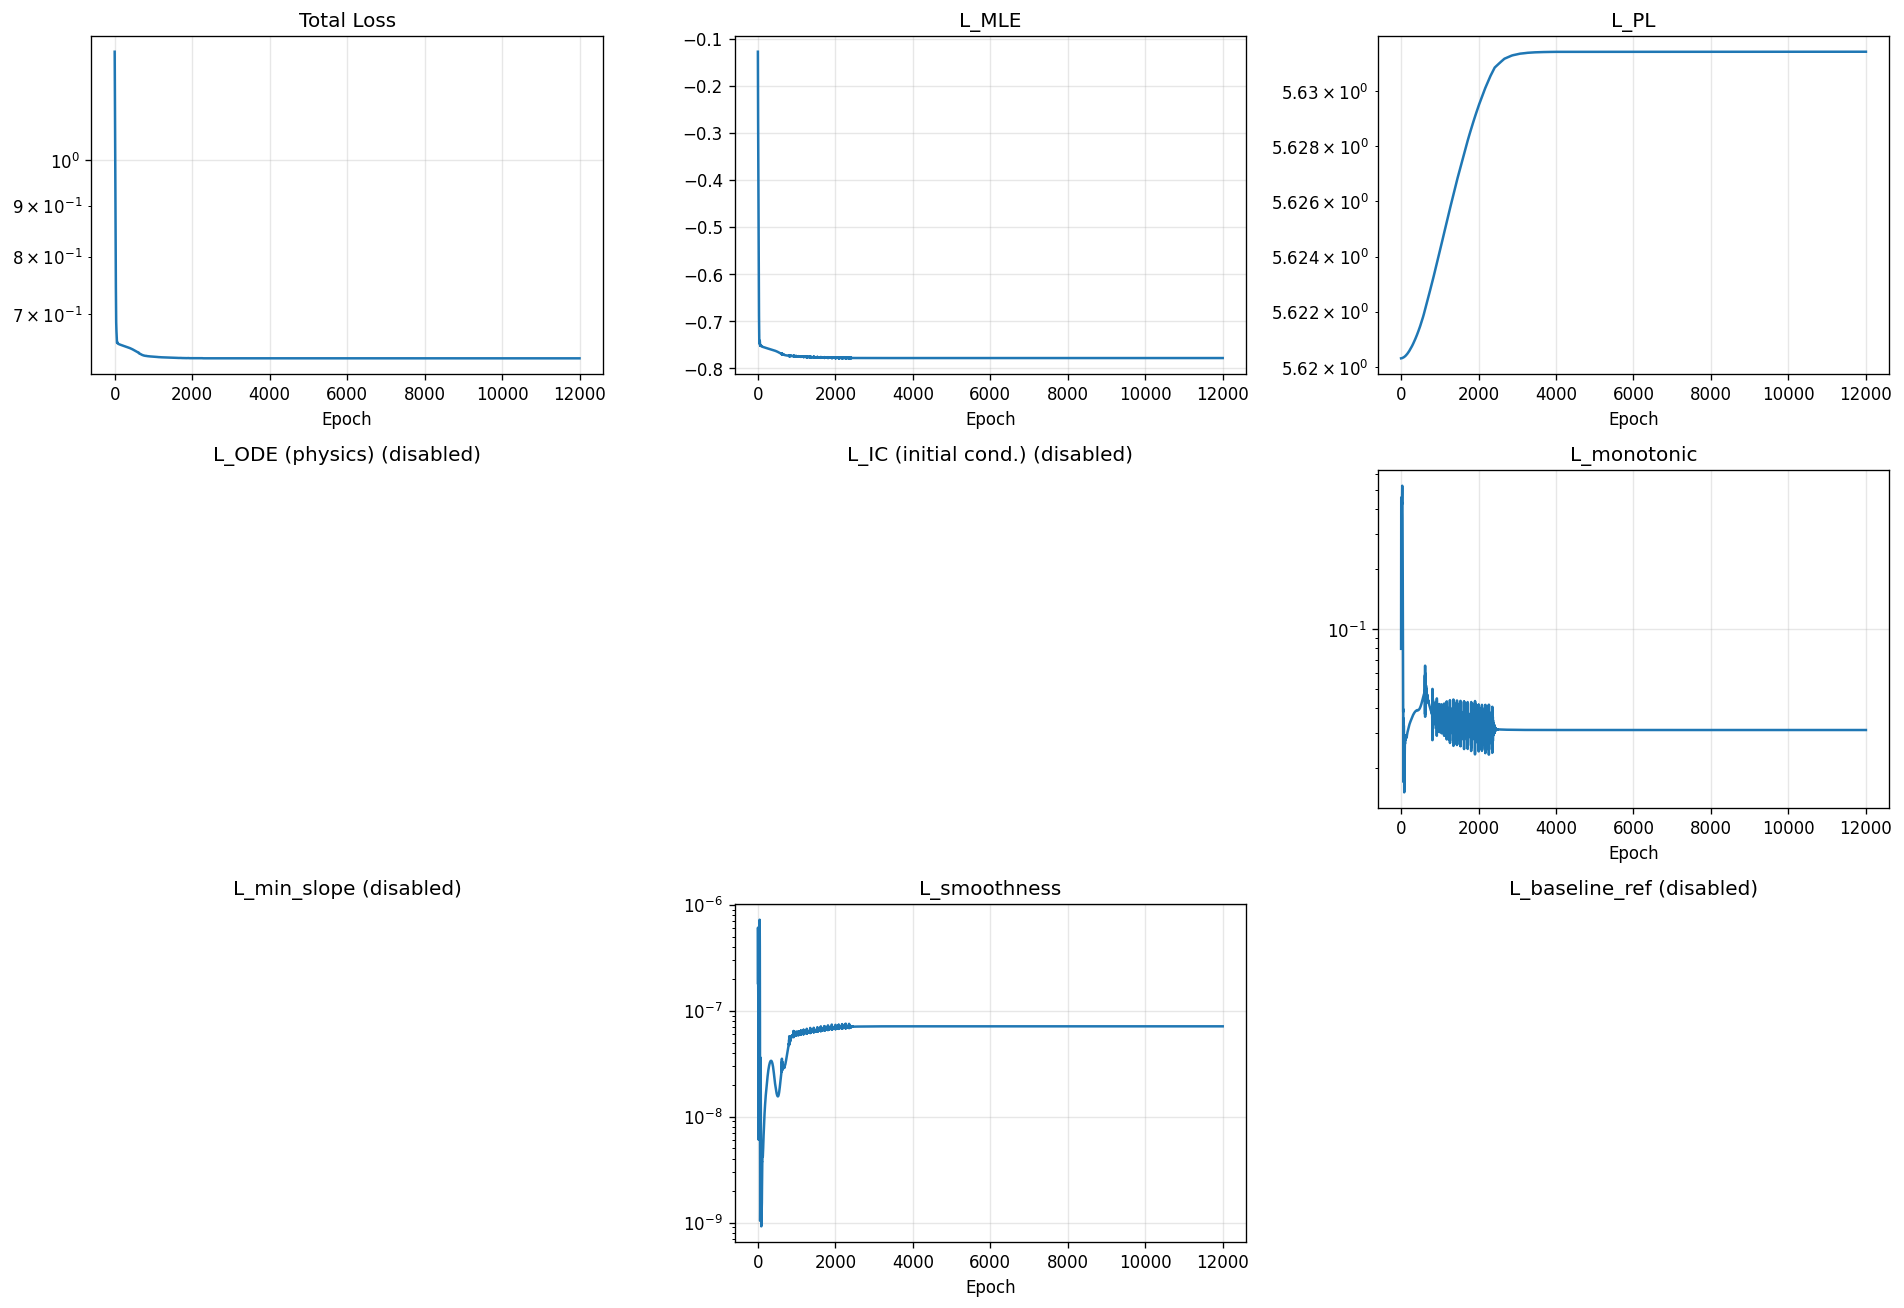

Values plotted in this chart, from the file beside it:
epoch, total, mle, pl, ode, ic, monotonic, min_slope, smoothness, baseline_ref
1, 1.285, -0.1277, 5.62, 0.0, 0.0, 0.07964, 0.0, 1.820959596443572e-07, 0.0
2, 1.261, -0.1687, 5.62, 0.0, 0.0, 0.2453, 0.0, 4.1838379161163175e-07, 0.0
3, 1.242, -0.2017, 5.62, 0.0, 0.0, 0.3846, 0.0, 5.696296057067229e-07, 0.0
4, 1.223, -0.2271, 5.62, 0.0, 0.0, 0.4537, 0.0, 6.071852567401947e-07, 0.0
5, 1.204, -0.247, 5.62, 0.0, 0.0, 0.4596, 0.0, 5.599081305263098e-07, 0.0
6, 1.184, -0.2633, 5.62, 0.0, 0.0, 0.4254, 0.0, 4.6695740252289397e-07, 0.0
7, 1.165, -0.2778, 5.62, 0.0, 0.0, 0.3738, 0.0, 3.6096491839998635e-07, 0.0
8, 1.146, -0.2918, 5.62, 0.0, 0.0, 0.3222, 0.0, 2.638734883930738e-07, 0.0
9, 1.127, -0.3064, 5.62, 0.0, 0.0, 0.2816, 0.0, 1.8691673631110461e-07, 0.0
10, 1.108, -0.3224, 5.62, 0.0, 0.0, 0.2572, 0.0, 1.3252663677576493e-07, 0.0
11, 1.09, -0.34, 5.62, 0.0, 0.0, 0.2495, 0.0, 9.758545616023184e-08, 0.0
12, 1.072, -0.3592, 5.62, 0.0, 0.0, 0.2571, 0.0, 7.701628845779851e-08, 0.0
13, 1.053, -0.3797, 5.62, 0.0, 0.0, 0.2773, 0.0, 6.598394008960895e-08, 0.0
14, 1.035, -0.4011, 5.62, 0.0, 0.0, 0.307, 0.0, 6.053070222833412e-08, 0.0
15, 1.016, -0.4229, 5.62, 0.0, 0.0, 0.3418, 0.0, 5.741115316482137e-08, 0.0
16, 0.9983, -0.4444, 5.62, 0.0, 0.0, 0.3766, 0.0, 5.378339551498357e-08, 0.0
17, 0.9804, -0.4653, 5.62, 0.0, 0.0, 0.4063, 0.0, 4.755927918154157e-08, 0.0
18, 0.9626, -0.4852, 5.62, 0.0, 0.0, 0.4266, 0.0, 3.799443604179942e-08, 0.0
19, 0.9447, -0.504, 5.62, 0.0, 0.0, 0.4363, 0.0, 2.6254420859572747e-08, 0.0
20, 0.927, -0.5218, 5.62, 0.0, 0.0, 0.4368, 0.0, 1.5059896441016463e-08, 0.0
21, 0.9094, -0.5388, 5.62, 0.0, 0.0, 0.4317, 0.0, 7.601999030271145e-09, 0.0
22, 0.8922, -0.5555, 5.62, 0.0, 0.0, 0.4261, 0.0, 6.039497346677081e-09, 0.0
23, 0.8752, -0.5723, 5.62, 0.0, 0.0, 0.4242, 0.0, 1.0406939310314556e-08, 0.0
24, 0.8586, -0.5894, 5.62, 0.0, 0.0, 0.4289, 0.0, 1.859724463315615e-08, 0.0
25, 0.8423, -0.6069, 5.62, 0.0, 0.0, 0.441, 0.0, 2.7585622675019295e-08, 0.0
26, 0.8264, -0.6246, 5.62, 0.0, 0.0, 0.4596, 0.0, 3.5088355332391075e-08, 0.0
27, 0.8111, -0.6422, 5.62, 0.0, 0.0, 0.4819, 0.0, 4.070396286692812e-08, 0.0
28, 0.7964, -0.659, 5.62, 0.0, 0.0, 0.5036, 0.0, 4.583863244533859e-08, 0.0
29, 0.7825, -0.6746, 5.62, 0.0, 0.0, 0.5198, 0.0, 5.3039364900087094e-08, 0.0
30, 0.7693, -0.6885, 5.62, 0.0, 0.0, 0.5266, 0.0, 6.51041958121823e-08, 0.0
31, 0.7568, -0.7005, 5.62, 0.0, 0.0, 0.5229, 0.0, 8.46440286750294e-08, 0.0
32, 0.7453, -0.7108, 5.62, 0.0, 0.0, 0.5099, 0.0, 1.1356183193811376e-07, 0.0
33, 0.7346, -0.7195, 5.62, 0.0, 0.0, 0.4905, 0.0, 1.5220112459246593e-07, 0.0
34, 0.725, -0.7269, 5.62, 0.0, 0.0, 0.4674, 0.0, 1.9901224845852994e-07, 0.0
35, 0.7163, -0.733, 5.62, 0.0, 0.0, 0.4427, 0.0, 2.51050437327649e-07, 0.0
36, 0.7087, -0.7381, 5.62, 0.0, 0.0, 0.4171, 0.0, 3.050698467177426e-07, 0.0
37, 0.702, -0.7422, 5.62, 0.0, 0.0, 0.3909, 0.0, 3.5862015579368745e-07, 0.0
38, 0.6963, -0.7452, 5.62, 0.0, 0.0, 0.3636, 0.0, 4.106945539206208e-07, 0.0
39, 0.6914, -0.7472, 5.62, 0.0, 0.0, 0.3349, 0.0, 4.6143645704432856e-07, 0.0
40, 0.6873, -0.7482, 5.62, 0.0, 0.0, 0.3045, 0.0, 5.117851742397761e-07, 0.0
41, 0.684, -0.7484, 5.62, 0.0, 0.0, 0.2727, 0.0, 5.621558329949039e-07, 0.0
42, 0.6812, -0.7479, 5.62, 0.0, 0.0, 0.2402, 0.0, 6.116148938417609e-07, 0.0
43, 0.6789, -0.7469, 5.62, 0.0, 0.0, 0.208, 0.0, 6.573962991751614e-07, 0.0
44, 0.6771, -0.7458, 5.62, 0.0, 0.0, 0.1773, 0.0, 6.947876727281255e-07, 0.0
45, 0.6755, -0.7445, 5.62, 0.0, 0.0, 0.1491, 0.0, 7.180318561950116e-07, 0.0
46, 0.6741, -0.7434, 5.62, 0.0, 0.0, 0.1241, 0.0, 7.214003971967031e-07, 0.0
47, 0.6728, -0.7426, 5.62, 0.0, 0.0, 0.1028, 0.0, 7.007153612903494e-07, 0.0
48, 0.6716, -0.742, 5.62, 0.0, 0.0, 0.0852, 0.0, 6.545546966663096e-07, 0.0
49, 0.6704, -0.7419, 5.62, 0.0, 0.0, 0.07114, 0.0, 5.849821604897443e-07, 0.0
50, 0.6691, -0.7421, 5.62, 0.0, 0.0, 0.06026, 0.0, 4.971942075826519e-07, 0.0
51, 0.6677, -0.7426, 5.62, 0.0, 0.0, 0.05209, 0.0, 3.9907126847538166e-07, 0.0
52, 0.6662, -0.7436, 5.62, 0.0, 0.0, 0.0462, 0.0, 2.9941833190605394e-07, 0.0
53, 0.6646, -0.7447, 5.62, 0.0, 0.0, 0.04219, 0.0, 2.0680970180819713e-07, 0.0
54, 0.6629, -0.7462, 5.62, 0.0, 0.0, 0.03974, 0.0, 1.2830001594466012e-07, 0.0
55, 0.6612, -0.7477, 5.62, 0.0, 0.0, 0.03856, 0.0, 6.83912375620821e-08, 0.0
56, 0.6596, -0.7493, 5.62, 0.0, 0.0, 0.0384, 0.0, 2.872635285200431e-08, 0.0
57, 0.6581, -0.7508, 5.62, 0.0, 0.0, 0.03888, 0.0, 7.822121617095945e-09, 0.0
58, 0.657, -0.7521, 5.62, 0.0, 0.0, 0.03958, 0.0, 1.1601076765899165e-09, 0.0
59, 0.6559, -0.7527, 5.62, 0.0, 0.0, 0.0351, 0.0, 1.0377197989797082e-09, 0.0
60, 0.6552, -0.7525, 5.62, 0.0, 0.0, 0.0261, 0.0, 1.1942504762885164e-09, 0.0
... 11,940 more rows
